Photos from the image-classification dataset "bwcracks" in the GitHub repository seoho926/art-forgery-craquelure. Its 2 classes are: Dutch, Flemish.

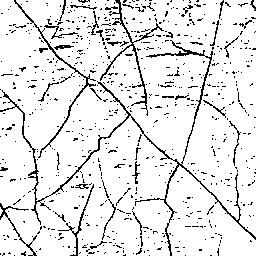
Label: Dutch

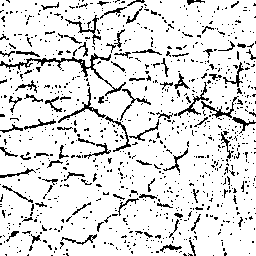
Label: Flemish

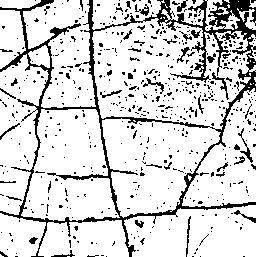
Label: Dutch

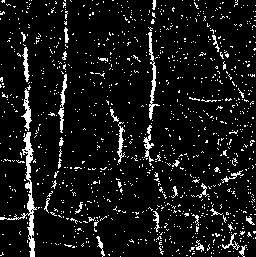
Label: Dutch

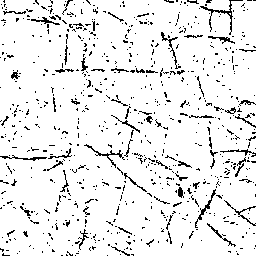
Label: Flemish

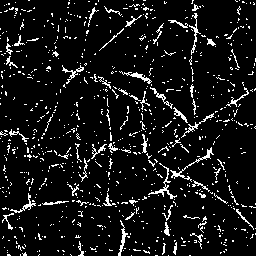
Label: Flemish
